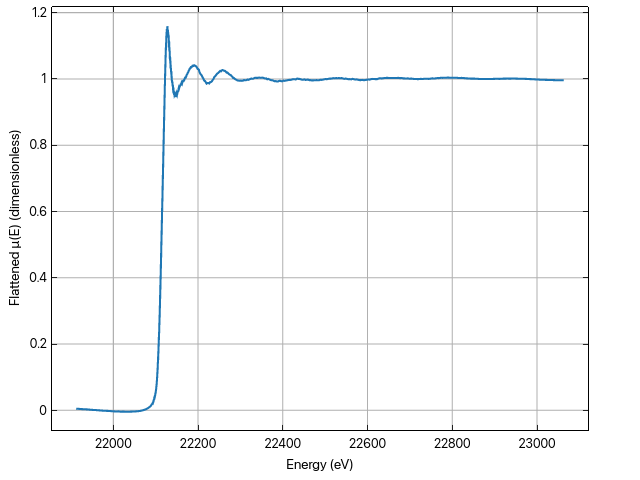

Values plotted in this chart, from the file beside it:
Ru_QAS.dat: Energy (eV), Ru_QAS.dat: Flattened μ(E) (dimensionles…
2.1912253421000001e4, 4.8622358147401203e-3
2.1917253421000001e4, 4.4455177272810257e-3
2.1922253421000001e4, 3.9442667043837476e-3
2.1927253421000001e4, 3.4513624258491475e-3
2.1932253421000001e4, 2.9910305200942897e-3
2.1937253421000001e4, 2.8454472846123962e-3
2.1942253421000001e4, 2.2024722012748549e-3
2.1947253421000001e4, 1.5836191876804166e-3
2.1952253421000001e4, 1.0871084223811154e-3
2.1957253421000001e4, 8.9540830068590032e-4
2.1962253421000001e4, 1.9520170858051020e-4
2.1967253421000001e4, -2.4408178191404078e-4
2.1972253421000001e4, -8.5378912036055494e-4
2.1977253421000001e4, -1.2691936856072817e-3
2.1982253421000001e4, -1.5844404598439759e-3
2.1987253421000001e4, -1.8473189289632836e-3
2.1992253421000001e4, -2.2253296838106087e-3
2.1997253421000001e4, -2.8085922297600252e-3
2.2002253421000001e4, -3.3605097667020220e-3
2.2007253421000001e4, -3.5090118298659921e-3
2.2012253421000001e4, -3.3345371346009092e-3
2.2017253421000001e4, -4.2360986722207866e-3
2.2022253421000001e4, -4.0254450388790188e-3
2.2027253421000001e4, -4.1756456381396240e-3
2.2032253421000001e4, -4.1883581016087818e-3
2.2037253421000001e4, -4.2131565530214394e-3
2.2042253421000001e4, -4.0954546191952551e-3
2.2047253421000001e4, -3.6387475822876160e-3
2.2052253421000001e4, -3.3943008735350176e-3
2.2057253421000001e4, -2.9017385575411791e-3
2.2062253421000001e4, -2.1488485077064880e-3
2.2067253421000001e4, -8.0775816297923005e-4
2.2072253421000001e4, 1.0213461369948304e-3
2.2077253421000001e4, 3.2952611961320493e-3
2.2082253421000001e4, 6.8856425695308070e-3
2.2087000000000000e4, 1.1546615296154772e-2
2.2088000000000000e4, 1.2472057246935002e-2
2.2089000000000000e4, 1.4235710915483618e-2
2.2090000000000000e4, 1.6590961625273352e-2
2.2091000000000000e4, 1.8101347961082211e-2
2.2092000000000000e4, 2.0178998451861139e-2
2.2093000000000000e4, 2.2334187090217415e-2
2.2094000000000000e4, 2.5139371512003229e-2
2.2094200000000001e4, 2.6835487834115164e-2
2.2094400000000001e4, 2.5802768244436232e-2
2.2094599999999999e4, 2.6615060569170911e-2
2.2094799999999999e4, 2.8156076608377122e-2
2.2095000000000000e4, 2.8075725819374106e-2
2.2095200000000001e4, 2.9234698552757073e-2
2.2095400000000001e4, 2.9390331660458645e-2
2.2095599999999999e4, 3.1173900430829102e-2
2.2095799999999999e4, 3.2222932657209963e-2
2.2096000000000000e4, 3.2512399821807272e-2
2.2096200000000001e4, 3.1403505898269082e-2
2.2096400000000001e4, 3.4608651787025824e-2
2.2096599999999999e4, 3.4336500259506270e-2
2.2096799999999999e4, 3.4684465760002309e-2
2.2097000000000000e4, 3.5794839956766647e-2
2.2097200000000001e4, 3.7992625851749423e-2
2.2097400000000001e4, 3.9227132267960006e-2
... 585 more rows
